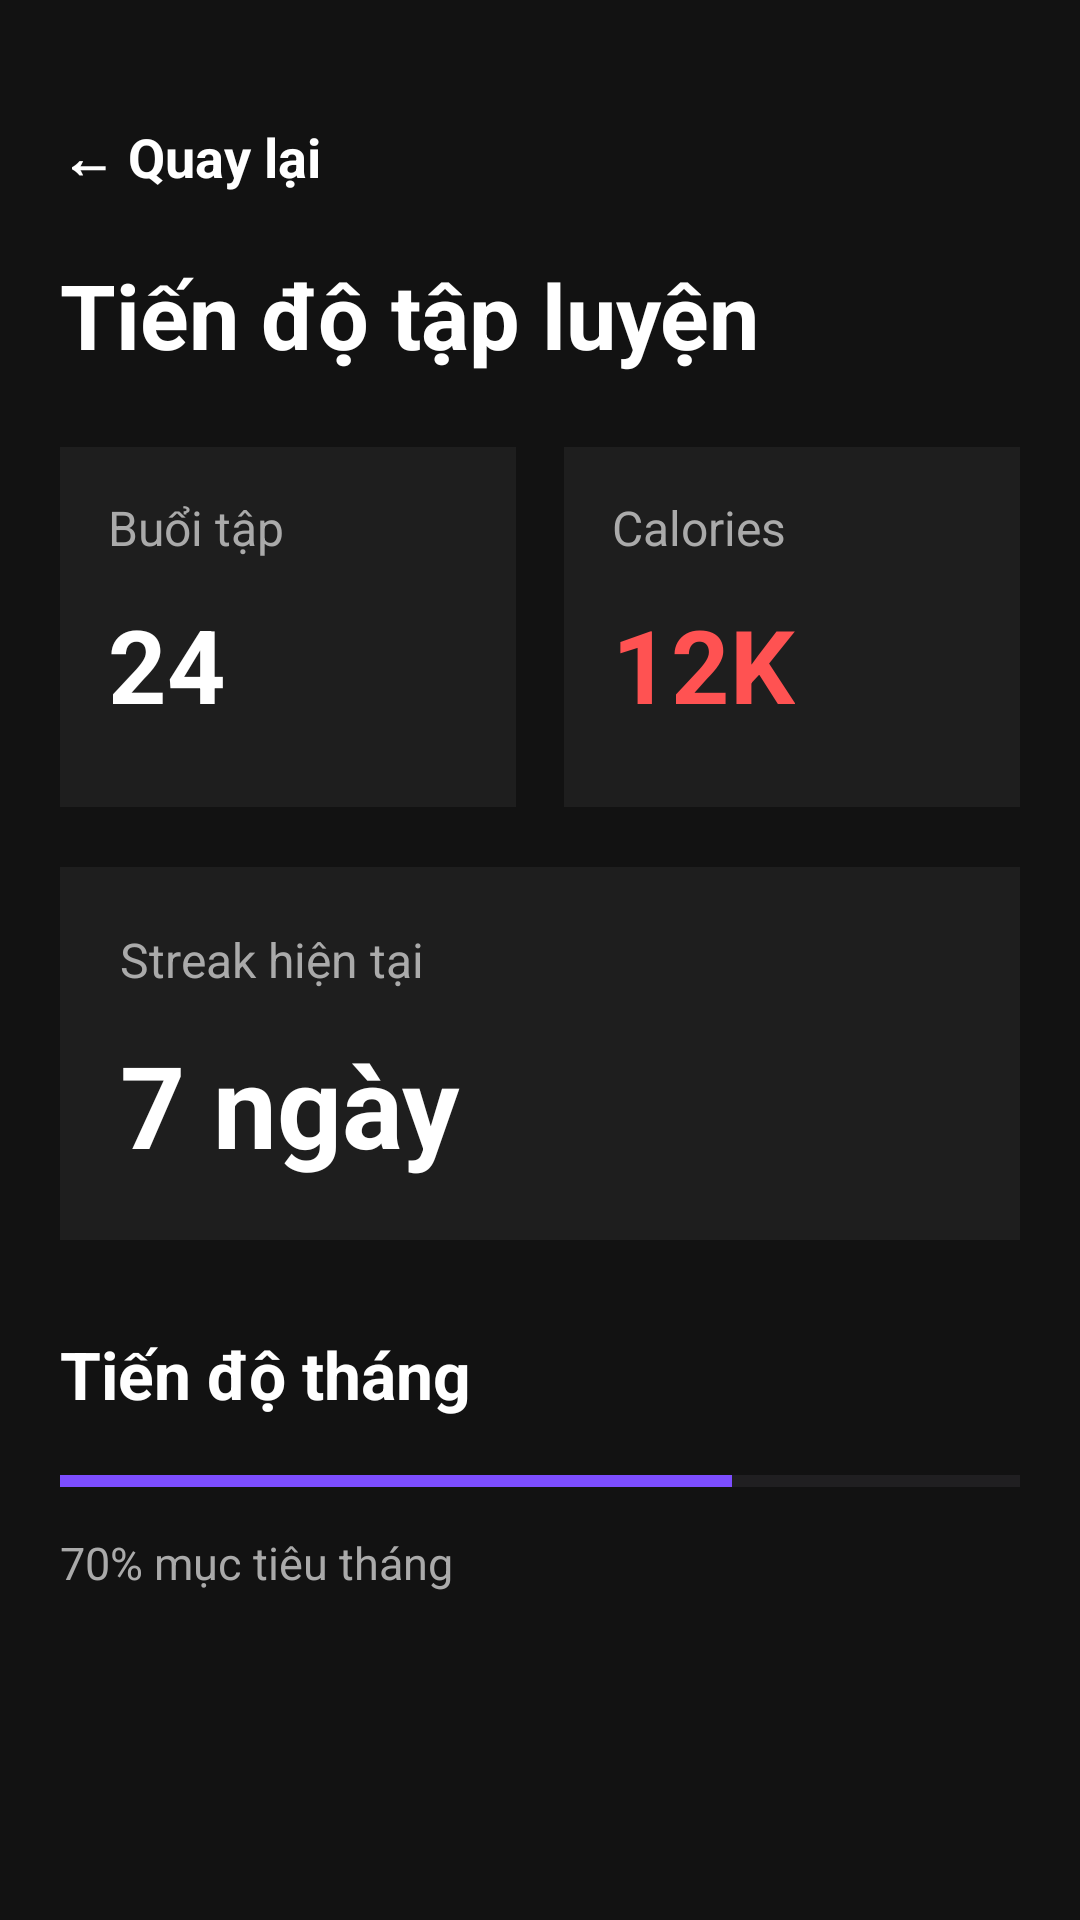

Here is an Android app screen rendered from its layout file. Give the layout XML and the strings, colors and styles it references.
<!-- AndroidManifest.xml: application theme Theme.FitBody -->
<!-- res/layout/fragment_progress.xml -->
<?xml version="1.0" encoding="utf-8"?>
<ScrollView
    xmlns:android="http://schemas.android.com/apk/res/android"

    android:layout_width="match_parent"
    android:layout_height="match_parent"

    android:background="#121212">

    <LinearLayout
        android:layout_width="match_parent"
        android:layout_height="wrap_content"
        android:orientation="vertical"
        android:padding="20dp">

        <TextView
            android:id="@+id/btnBack"
            android:layout_width="wrap_content"
            android:layout_height="wrap_content"
            android:text="← Quay lại"
            android:textColor="#FFFFFF"
            android:textSize="18sp"
            android:textStyle="bold"
            android:padding="12dp"
            android:layout_marginStart="-12dp"
            android:layout_marginTop="8dp"
            android:layout_marginBottom="8dp"/>

        

        <TextView
            android:layout_width="wrap_content"
            android:layout_height="wrap_content"

            android:text="Tiến độ tập luyện"

            android:textColor="#FFFFFF"

            android:textSize="30sp"

            android:textStyle="bold"/>

        

        <LinearLayout
            android:layout_width="match_parent"
            android:layout_height="wrap_content"

            android:orientation="horizontal"

            android:layout_marginTop="24dp">

            

            <LinearLayout
                android:layout_width="0dp"
                android:layout_height="120dp"

                android:layout_weight="1"

                android:orientation="vertical"

                android:background="#1E1E1E"

                android:padding="16dp"

                android:layout_marginEnd="8dp">

                <TextView
                    android:layout_width="wrap_content"
                    android:layout_height="wrap_content"

                    android:text="Buổi tập"

                    android:textColor="#AAAAAA"

                    android:textSize="16sp"/>

                <TextView
                    android:id="@+id/txtWorkoutCount"

                    android:layout_width="wrap_content"
                    android:layout_height="wrap_content"

                    android:text="24"

                    android:textColor="#FFFFFF"

                    android:textSize="34sp"

                    android:textStyle="bold"

                    android:layout_marginTop="12dp"/>
            </LinearLayout>

            

            <LinearLayout
                android:layout_width="0dp"
                android:layout_height="120dp"

                android:layout_weight="1"

                android:orientation="vertical"

                android:background="#1E1E1E"

                android:padding="16dp"

                android:layout_marginStart="8dp">

                <TextView
                    android:layout_width="wrap_content"
                    android:layout_height="wrap_content"

                    android:text="Calories"

                    android:textColor="#AAAAAA"

                    android:textSize="16sp"/>

                <TextView
                    android:id="@+id/txtCalories"

                    android:layout_width="wrap_content"
                    android:layout_height="wrap_content"

                    android:text="12K"

                    android:textColor="#FF5252"

                    android:textSize="34sp"

                    android:textStyle="bold"

                    android:layout_marginTop="12dp"/>
            </LinearLayout>

        </LinearLayout>

        

        <LinearLayout
            android:layout_width="match_parent"
            android:layout_height="wrap_content"

            android:orientation="vertical"

            android:background="#1E1E1E"

            android:padding="20dp"

            android:layout_marginTop="20dp">

            <TextView
                android:layout_width="wrap_content"
                android:layout_height="wrap_content"

                android:text="Streak hiện tại"

                android:textColor="#AAAAAA"

                android:textSize="16sp"/>

            <TextView
                android:id="@+id/txtStreak"

                android:layout_width="wrap_content"
                android:layout_height="wrap_content"

                android:text="7 ngày "

                android:textColor="#FFFFFF"

                android:textSize="38sp"

                android:textStyle="bold"

                android:layout_marginTop="12dp"/>
        </LinearLayout>

        

        <TextView
            android:layout_width="wrap_content"
            android:layout_height="wrap_content"

            android:text="Tiến độ tháng"

            android:textColor="#FFFFFF"

            android:textSize="22sp"

            android:textStyle="bold"

            android:layout_marginTop="30dp"

            android:layout_marginBottom="12dp"/>

        <ProgressBar
            android:id="@+id/progressWorkout"

            style="?android:attr/progressBarStyleHorizontal"

            android:layout_width="match_parent"
            android:layout_height="18dp"

            android:max="100"

            android:progress="70"

            android:progressTint="#7C4DFF"/>

        <TextView
            android:layout_width="wrap_content"
            android:layout_height="wrap_content"

            android:text="70% mục tiêu tháng"

            android:textColor="#AAAAAA"

            android:textSize="15sp"

            android:layout_marginTop="8dp"/>

    </LinearLayout>

</ScrollView>
<!-- resources referenced by this layout -->
<resources>
  <style name="Theme.FitBody" parent="Theme.Material3.DayNight.NoActionBar">
          <item name="colorPrimary">@color/primary</item>
          <item name="android:windowBackground">@color/app_background</item>
          <item name="android:statusBarColor">@color/app_background</item>
          <item name="android:navigationBarColor">@color/app_background</item>
  
          
          <item name="colorSurface">@color/card_background</item>
          <item name="colorOnSurface">@color/text_primary</item>
          <item name="colorOnSurfaceVariant">@color/text_secondary</item>
      </style>
  <color name="primary">#7C4DFF</color>
</resources>
